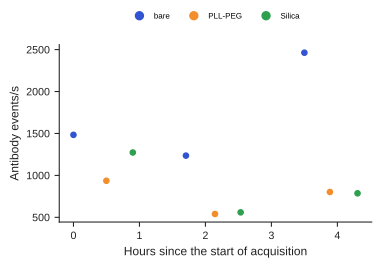

Values plotted in this chart, from the file beside it:
sample, coating, replicate, extension, start, hours_since_first_acquisition, minutes_in_session, order_in_set, minutes_since_first_sample_of_set, observed_over_chance, antibody_events_per_s, origami_events_per_s, valid
N_NoCoating_AB_A, Uncoated, A, N, 2026-04-18 15:49:37.464545100, 0.0, 0.0, 1, 0.0, 10.68, 1483, 512.5, True
N_PLL_AB_A, PLL-PEG, A, N, 2026-04-18 16:19:32.365951000, 0.4986, 29.92, 1, 0.0, 10.69, 935.7, 513.4, True
N_Silica_AB_A, Silica, A, N, 2026-04-18 16:43:35.137675600, 0.8994, 53.96, 1, 0.0, 11.08, 1273, 1386, True
N_NoCoating_AB_B, Uncoated, B, N, 2026-04-18 17:31:54.485489700, 1.705, 102.3, 1, 0.0, 11.22, 1236, 1004, True
N_PLL_AB_B, PLL-PEG, B, N, 2026-04-18 17:58:20.366604600, 2.145, 128.7, 1, 0.0, 10.92, 539.7, 907.7, True
N_Silica_AB_B, Silica, B, N, 2026-04-18 18:21:39.764647200, 2.534, 152, 1, 0.0, 11.51, 559.1, 407.7, True
N_NoCoating_AB_C, Uncoated, C, N, 2026-04-18 19:19:37.767007900, 3.5, 210, 1, 0.0, 10.82, 2463, 435.6, True
N_PLL_AB_C, PLL-PEG, C, N, 2026-04-18 19:42:49.268725500, 3.887, 233.2, 1, 0.0, 10.81, 801.8, 555.5, True
N_Silica_AB_C, Silica, C, N, 2026-04-18 20:07:57.073768400, 4.305, 258.3, 1, 0.0, 11.21, 786.3, 507.5, True
